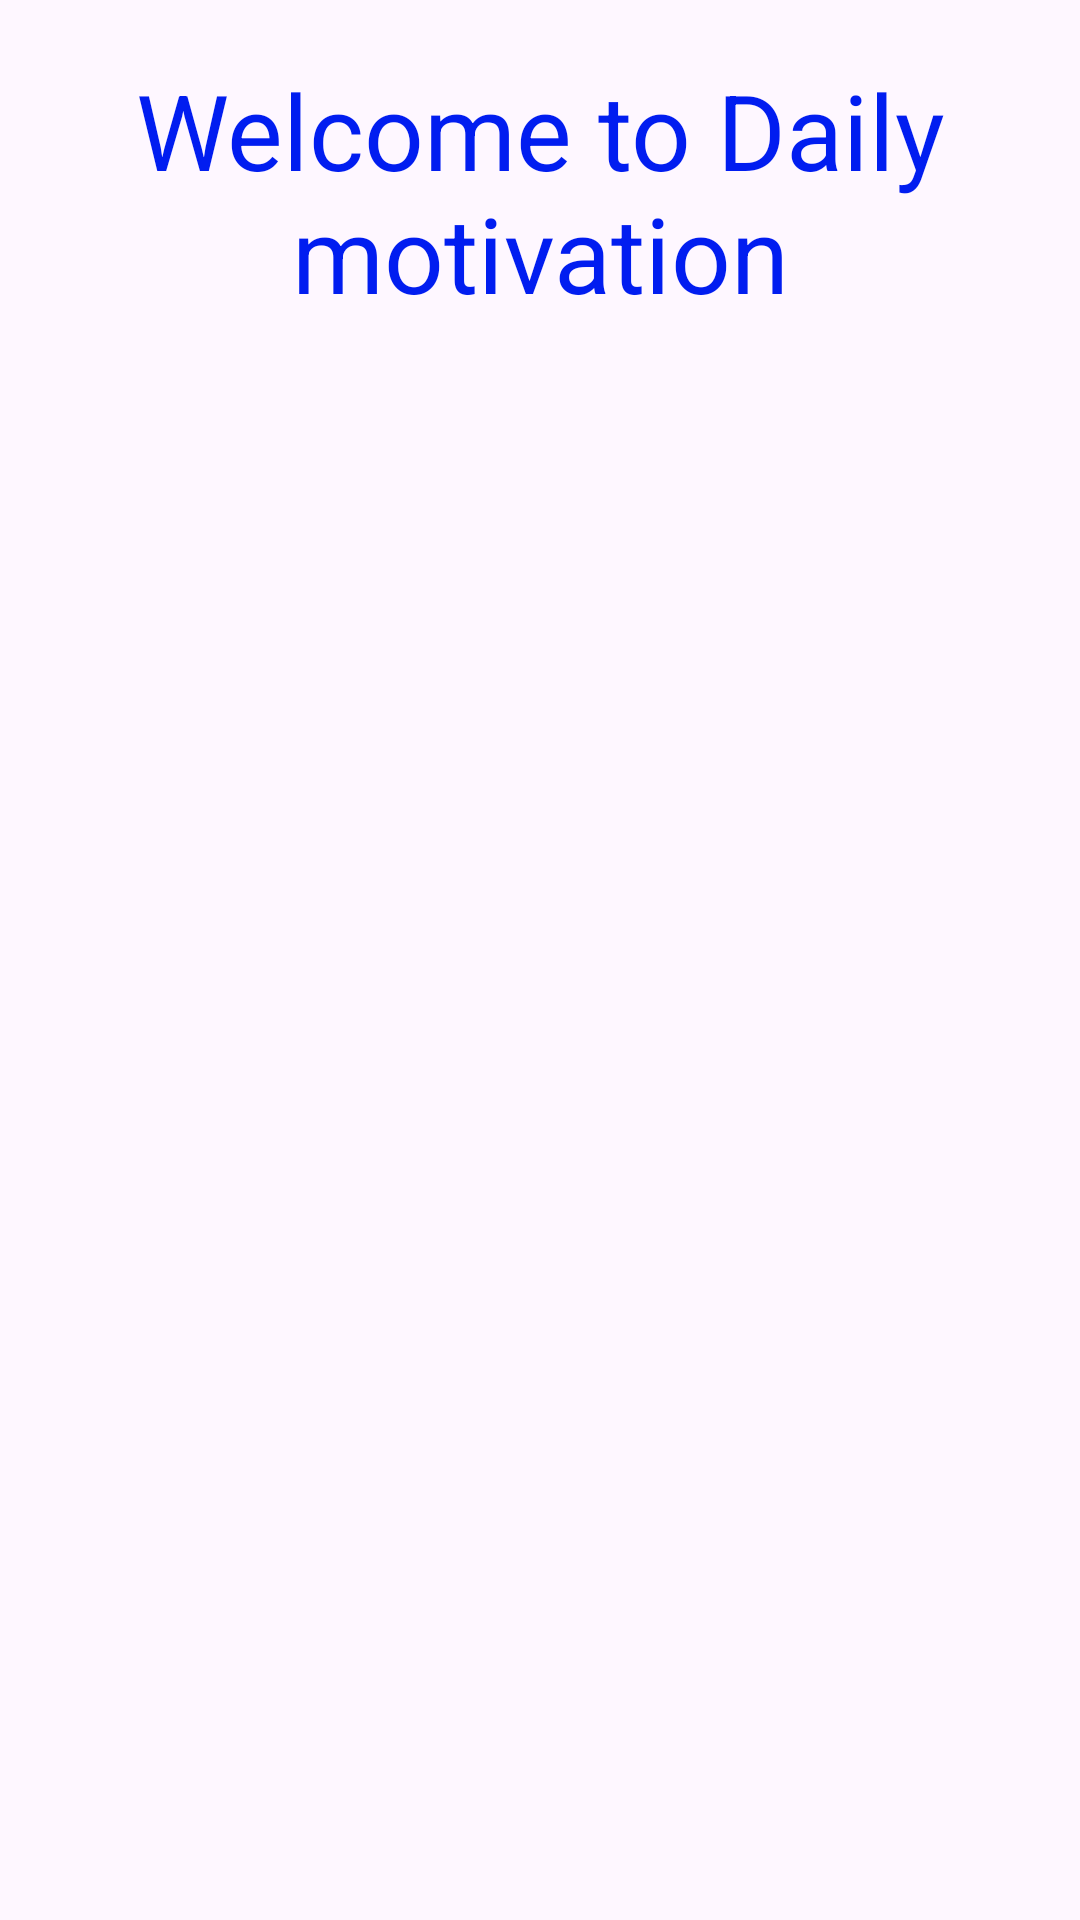

Reconstruct the res/layout file that produces this screen, plus the resources it refers to.
<!-- AndroidManifest.xml: application theme Theme.BernardWellnessApp -->
<!-- res/layout/activity_daily_motivation.xml -->
<?xml version="1.0" encoding="utf-8"?>
<LinearLayout xmlns:android="http://schemas.android.com/apk/res/android"
    xmlns:app="http://schemas.android.com/apk/res-auto"
    xmlns:tools="http://schemas.android.com/tools"
    android:id="@+id/main"
    android:orientation="vertical"
    android:layout_width="match_parent"
    android:layout_height="match_parent"
    tools:context=".DailyMotivationActivity">

    <TextView
        android:layout_width="match_parent"
        android:layout_height="wrap_content"
        android:text="Welcome to Daily motivation"
        android:textSize="35sp"
        android:textAlignment="center"
        android:layout_marginTop="20dp"
        android:textColor="#011DF0"
        />

</LinearLayout>
<!-- resources referenced by this layout -->
<resources>
  <style name="Theme.BernardWellnessApp" parent="Base.Theme.BernardWellnessApp" />
  <style name="Base.Theme.BernardWellnessApp" parent="Theme.Material3.DayNight.NoActionBar">
          
          
      </style>
</resources>
